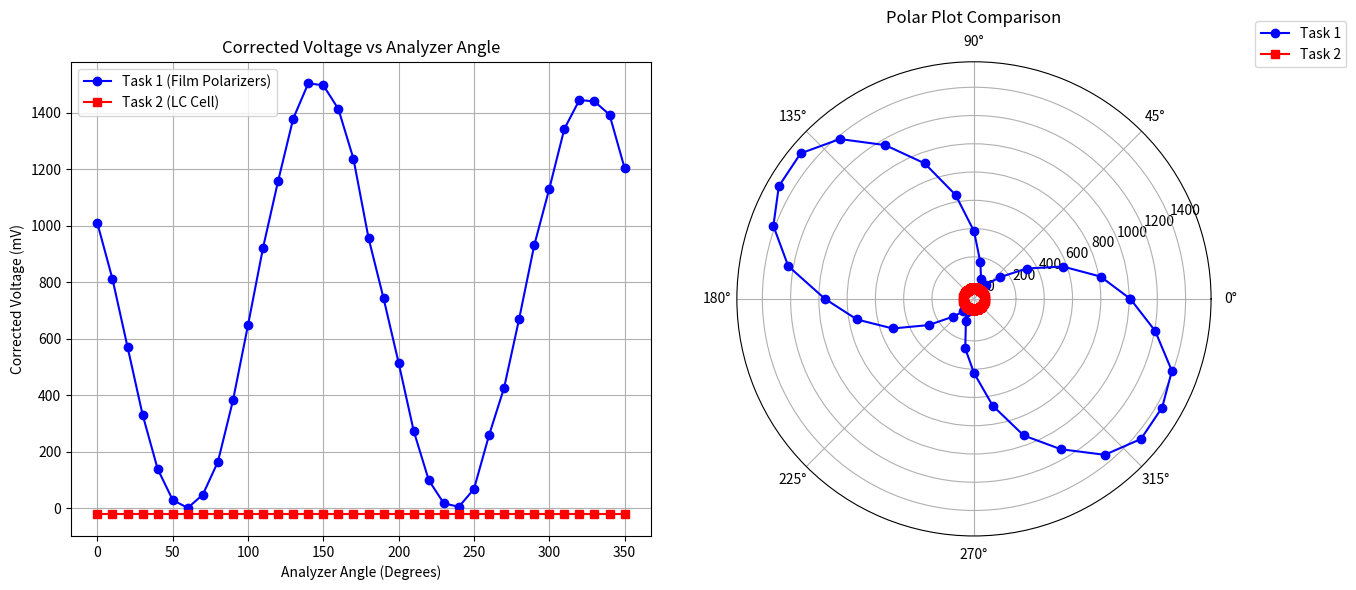

Generate this figure with matplotlib:
import numpy as np
import matplotlib.pyplot as plt

# --- Data for Task 1 ---
degrees = np.array([0, 10, 20, 30, 40, 50, 60, 70, 80, 90, 
                    100, 110, 120, 130, 140, 150, 160, 170, 180, 190, 
                    200, 210, 220, 230, 240, 250, 260, 270, 280, 290, 
                    300, 310, 320, 330, 340, 350])

Umeasured_t1 = np.array([1030, 833, 593, 353, 161, 51, 23, 70, 186, 403, 
                         670, 944, 1180, 1400, 1525, 1518, 1434, 1258, 978, 764, 
                         536, 295, 121, 39, 27, 90, 280, 448, 692, 952, 
                         1152, 1364, 1466, 1461, 1414, 1225])

Ubackground = 21

# Corrected voltage for Task 1
U_corr_t1 = Umeasured_t1 - Ubackground

# --- Data for Task 2 ---
# TODO: Replace this zero array with your actual measured 36 data points for Task 2
Umeasured_t2 = np.zeros_like(Umeasured_t1) 
U_corr_t2 = Umeasured_t2 - Ubackground

# Convert degrees to radians for the polar plot
theta = np.radians(degrees)

# Close the plot loop by appending the first point to the end of the arrays
theta_closed = np.append(theta, theta[0])
U_corr_t1_closed = np.append(U_corr_t1, U_corr_t1[0])
U_corr_t2_closed = np.append(U_corr_t2, U_corr_t2[0])

# Plotting
fig, (ax1, ax2) = plt.subplots(1, 2, figsize=(14, 6))

# Subplot 1: Linear Cartesian Plot (Corrected Voltage vs Angle)
ax1.plot(degrees, U_corr_t1, label='Task 1 (Film Polarizers)', color='blue', marker='o')
ax1.plot(degrees, U_corr_t2, label='Task 2 (LC Cell)', color='red', marker='s')
ax1.set_xlabel('Analyzer Angle (Degrees)')
ax1.set_ylabel('Corrected Voltage (mV)')
ax1.set_title('Corrected Voltage vs Analyzer Angle')
ax1.grid(True)
ax1.legend()

# Subplot 2: Polar Plot
# Recreate the second axes specifically as a polar projection
ax2.remove()
ax2 = fig.add_subplot(1, 2, 2, projection='polar')

ax2.plot(theta_closed, U_corr_t1_closed, label='Task 1', color='blue', marker='o')
ax2.plot(theta_closed, U_corr_t2_closed, label='Task 2', color='red', marker='s')
ax2.set_title("Polar Plot Comparison", va='bottom')
ax2.set_theta_zero_location("E")  # 0 degrees on the right
ax2.set_theta_direction(1)        # Counterclockwise
ax2.legend(loc='upper right', bbox_to_anchor=(1.3, 1.1))

plt.tight_layout()
plt.show()
